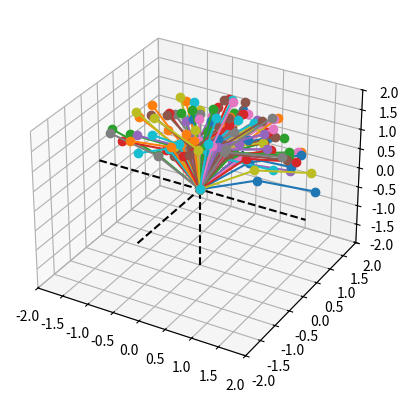

This figure's Python source:
# This is the 3D Arm Graph
from matplotlib import pyplot as plt
import math
import numpy as np
import random

fig = plt.figure()
ax = plt.axes(projection="3d")


def point_to_angles3D(point=(1, 1, 1), l=1):  # 3D point, length -> 3 angles
    if point[0] == 0 and point[1] == 0:
        d1 = math.sqrt(0.01**2 + 0.01**2)
    else:
        d1 = math.sqrt(point[0] ** 2 + point[1] ** 2)
    d2 = math.sqrt(point[0] ** 2 + point[1] ** 2 + point[2] ** 2)
    if d2 < 2 * l:
        a0 = math.acos(point[0] / d1)
        a1 = math.acos(d1 / d2) + math.acos(d2 / (2 * l))
        a2 = math.pi - 2 * math.acos(d2 / (2 * l))

        return (a0, a1, a2)
    else:
        print("********** Out Of Range ***********")

        return (0, 0, 0)  # Default Position


# def move(point1, point2):
#     x1, y1, z1 = point1
#     x2, y2, z2 = point2
#     x = np.linspace(x1, x2, 20)
#     y = (x - x1) * (y2 - y1) / (x2 - x1) + y1
#     z = (x - x1) * (z2 - z1) / (x2 - x1) + z1

#     for i in zip(x, y, z):
#         ax.cla()
#         a0, a1, a2 = point_to_angles3D(i, 1)
#         mpoint = (
#             math.cos(a1) * math.cos(a0),
#             math.cos(a1) * math.sin(a0),
#             math.sin(a1),
#         )
#         l = [0, mpoint[0], i[0]]
#         m = [0, mpoint[1], i[1]]
#         n = [0, mpoint[2], i[2]]
#         ax.set_title(str(i))
#         ax.plot3D(l, m, n, "-o", c="green")
#         plt.pause(1)


def point_to_graph3D(x1, y1, z1):
    point = (x1, y1, z1)
    a0, a1, _ = point_to_angles3D(point, 1)
    mpoint = (math.cos(a1) * math.cos(a0), math.cos(a1) * math.sin(a0), math.sin(a1))
    x = [0, mpoint[0], point[0]]
    y = [0, mpoint[1], point[1]]
    z = [0, mpoint[2], point[2]]
    ax.plot3D(x, y, z, "-o")


def randompoint_genarator(From=1.5, To=2):
    while True:
        x = round(random.uniform(-2, 2), 2)
        y = round(random.uniform(0, 2), 2)
        z = round(random.uniform(0, 2), 2)
        d = math.sqrt(x**2 + y**2 + z**2)
        if From < d < To:
            break
    return (x, y, z)


def multiple_arms(n):
    for i in range(n):
        x1, y1, z1 = randompoint_genarator()
        point_to_graph3D(x1, y1, z1)


# point = (1, 1, 1)

# a0, a1, a2 = point_to_angles3D(point, 1)

# mpoint = (math.cos(a1) * math.cos(a0), math.cos(a1) * math.sin(a0), math.sin(a1))

# x = [0, mpoint[0], point[0]]
# y = [0, mpoint[1], point[1]]
# z = [0, mpoint[2], point[2]]


ax.set_xlim(-2, 2)
ax.set_ylim(-2, 2)
ax.set_zlim(-2, 2)

ax.plot3D([-2, 2], [0, 0], [0, 0], "--", c="black")
ax.plot3D([0, 0], [-2, 2], [0, 0], "--", c="black")
ax.plot3D([0, 0], [0, 0], [-2, 2], "--", c="black")

multiple_arms(100)
# point_to_graph3D(1, 1, 1)
plt.show()
